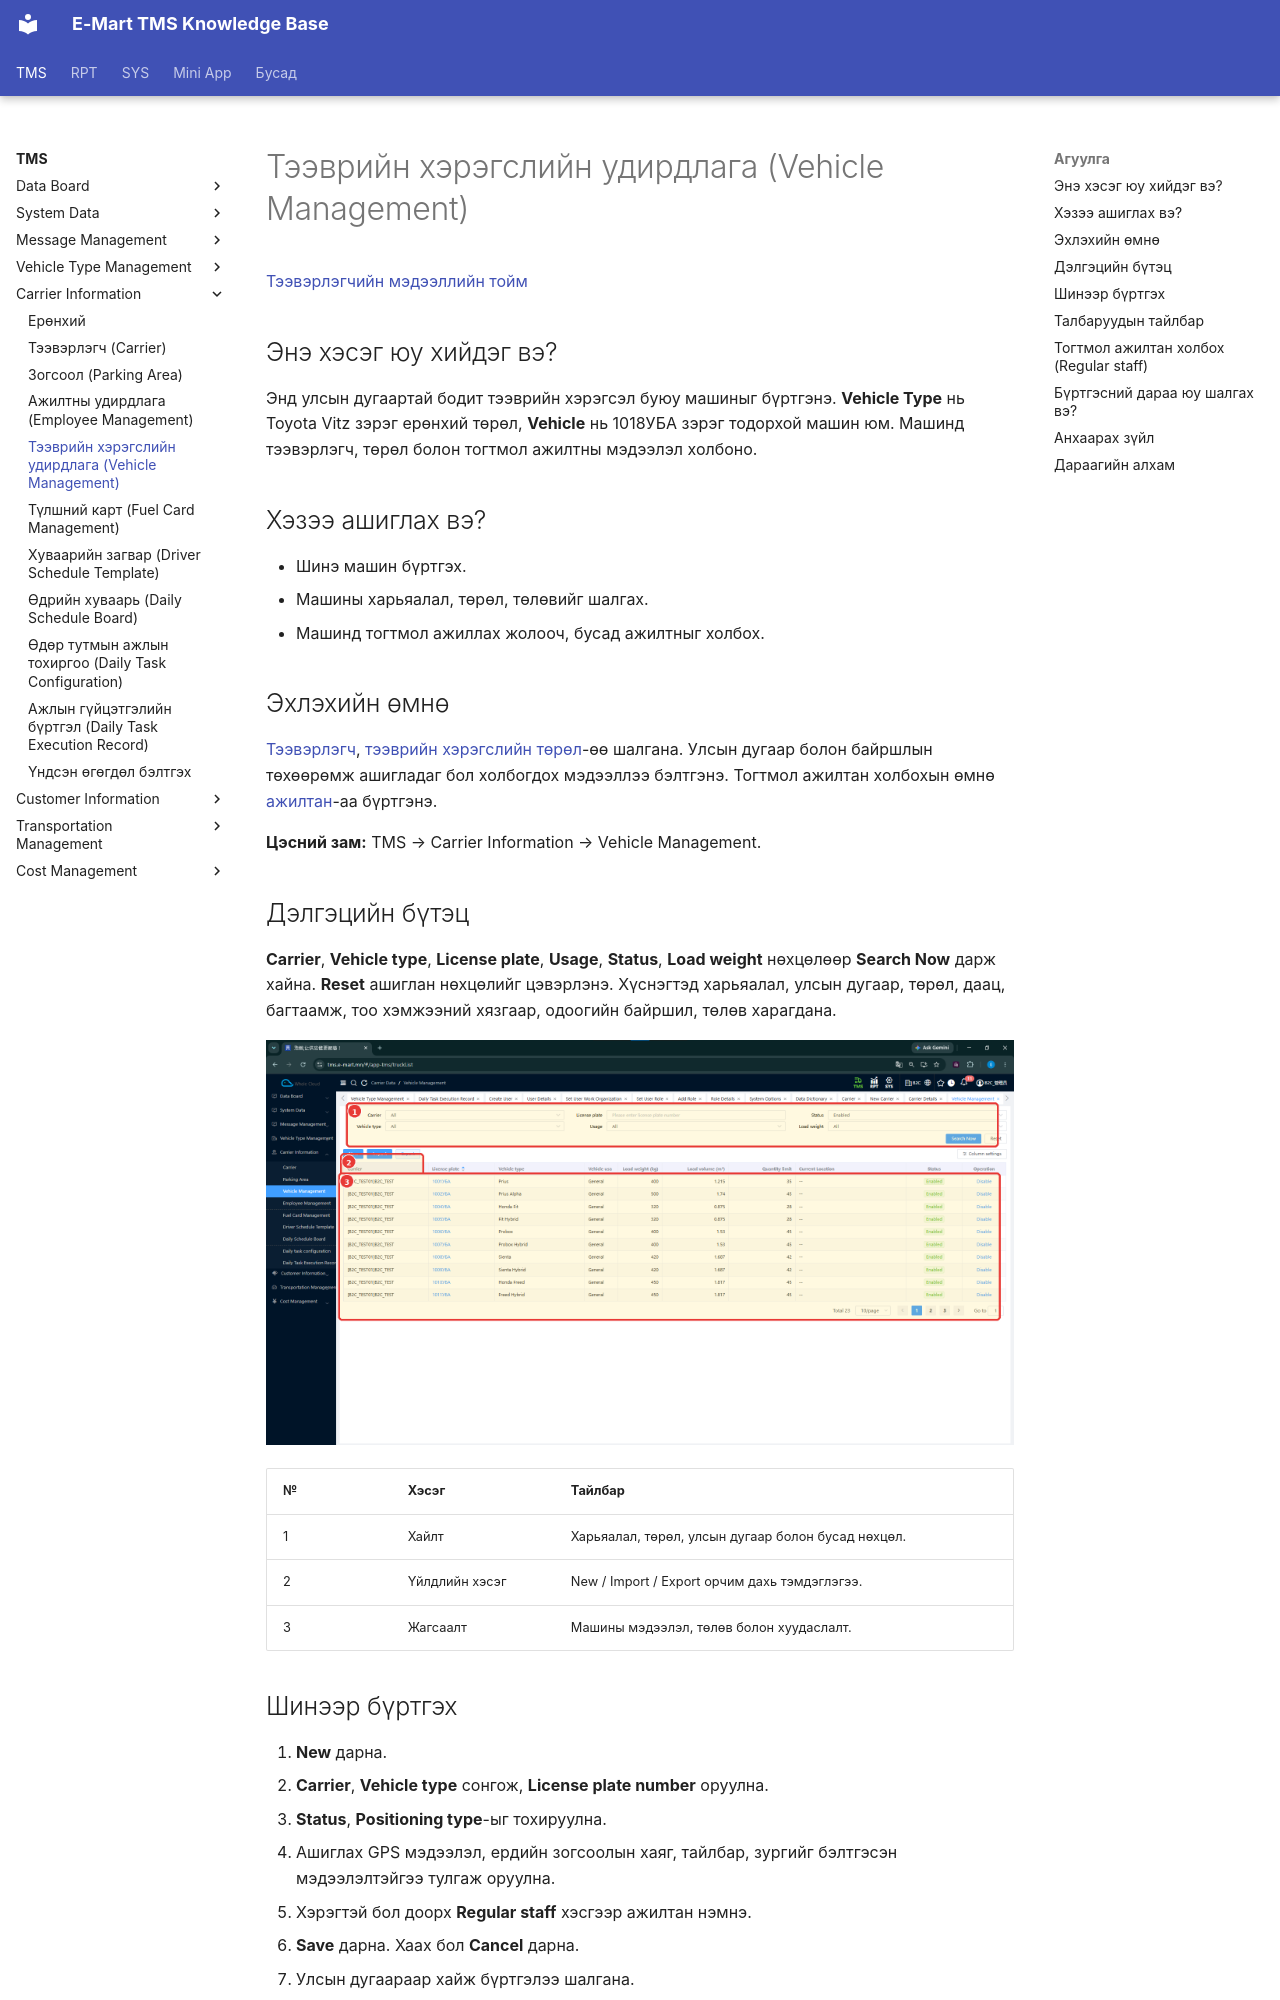

repository: ikhgurval-stack/tms_user_guide · page: tms/carrier-information/vehicle-management/index.html · generator: mkdocs

# Тээврийн хэрэгслийн удирдлага (Vehicle Management)

[Тээвэрлэгчийн мэдээллийн тойм](../carrier-information.md)

## Энэ хэсэг юу хийдэг вэ?

Энд улсын дугаартай бодит тээврийн хэрэгсэл буюу машиныг бүртгэнэ. **Vehicle Type** нь Toyota Vitz зэрэг ерөнхий төрөл, **Vehicle** нь 1018УБА зэрэг тодорхой машин юм. Машинд тээвэрлэгч, төрөл болон тогтмол ажилтны мэдээлэл холбоно.

## Хэзээ ашиглах вэ?

- Шинэ машин бүртгэх.
- Машины харьяалал, төрөл, төлөвийг шалгах.
- Машинд тогтмол ажиллах жолооч, бусад ажилтныг холбох.

## Эхлэхийн өмнө

[Тээвэрлэгч](carrier.md), [тээврийн хэрэгслийн төрөл](../vehicle-type-management.md)-өө шалгана. Улсын дугаар болон байршлын төхөөрөмж ашигладаг бол холбогдох мэдээллээ бэлтгэнэ. Тогтмол ажилтан холбохын өмнө [ажилтан](employee-management.md)-аа бүртгэнэ.

**Цэсний зам:** TMS → Carrier Information → Vehicle Management.

## Дэлгэцийн бүтэц

**Carrier**, **Vehicle type**, **License plate**, **Usage**, **Status**, **Load weight** нөхцөлөөр **Search Now** дарж хайна. **Reset** ашиглан нөхцөлийг цэвэрлэнэ. Хүснэгтэд харьяалал, улсын дугаар, төрөл, даац, багтаамж, тоо хэмжээний хязгаар, одоогийн байршил, төлөв харагдана.

![Тээврийн хэрэгслийн шүүлтүүр болон улсын дугаартай машинуудын жагсаалт](../../assets/images/screenshots/tms/carrier-information/vehicle-management/01-vehicle-list.png)

| № | Хэсэг | Тайлбар |
|---|---|---|
| 1 | Хайлт | Харьяалал, төрөл, улсын дугаар болон бусад нөхцөл. |
| 2 | Үйлдлийн хэсэг | New / Import / Export орчим дахь тэмдэглэгээ. |
| 3 | Жагсаалт | Машины мэдээлэл, төлөв болон хуудаслалт. |
